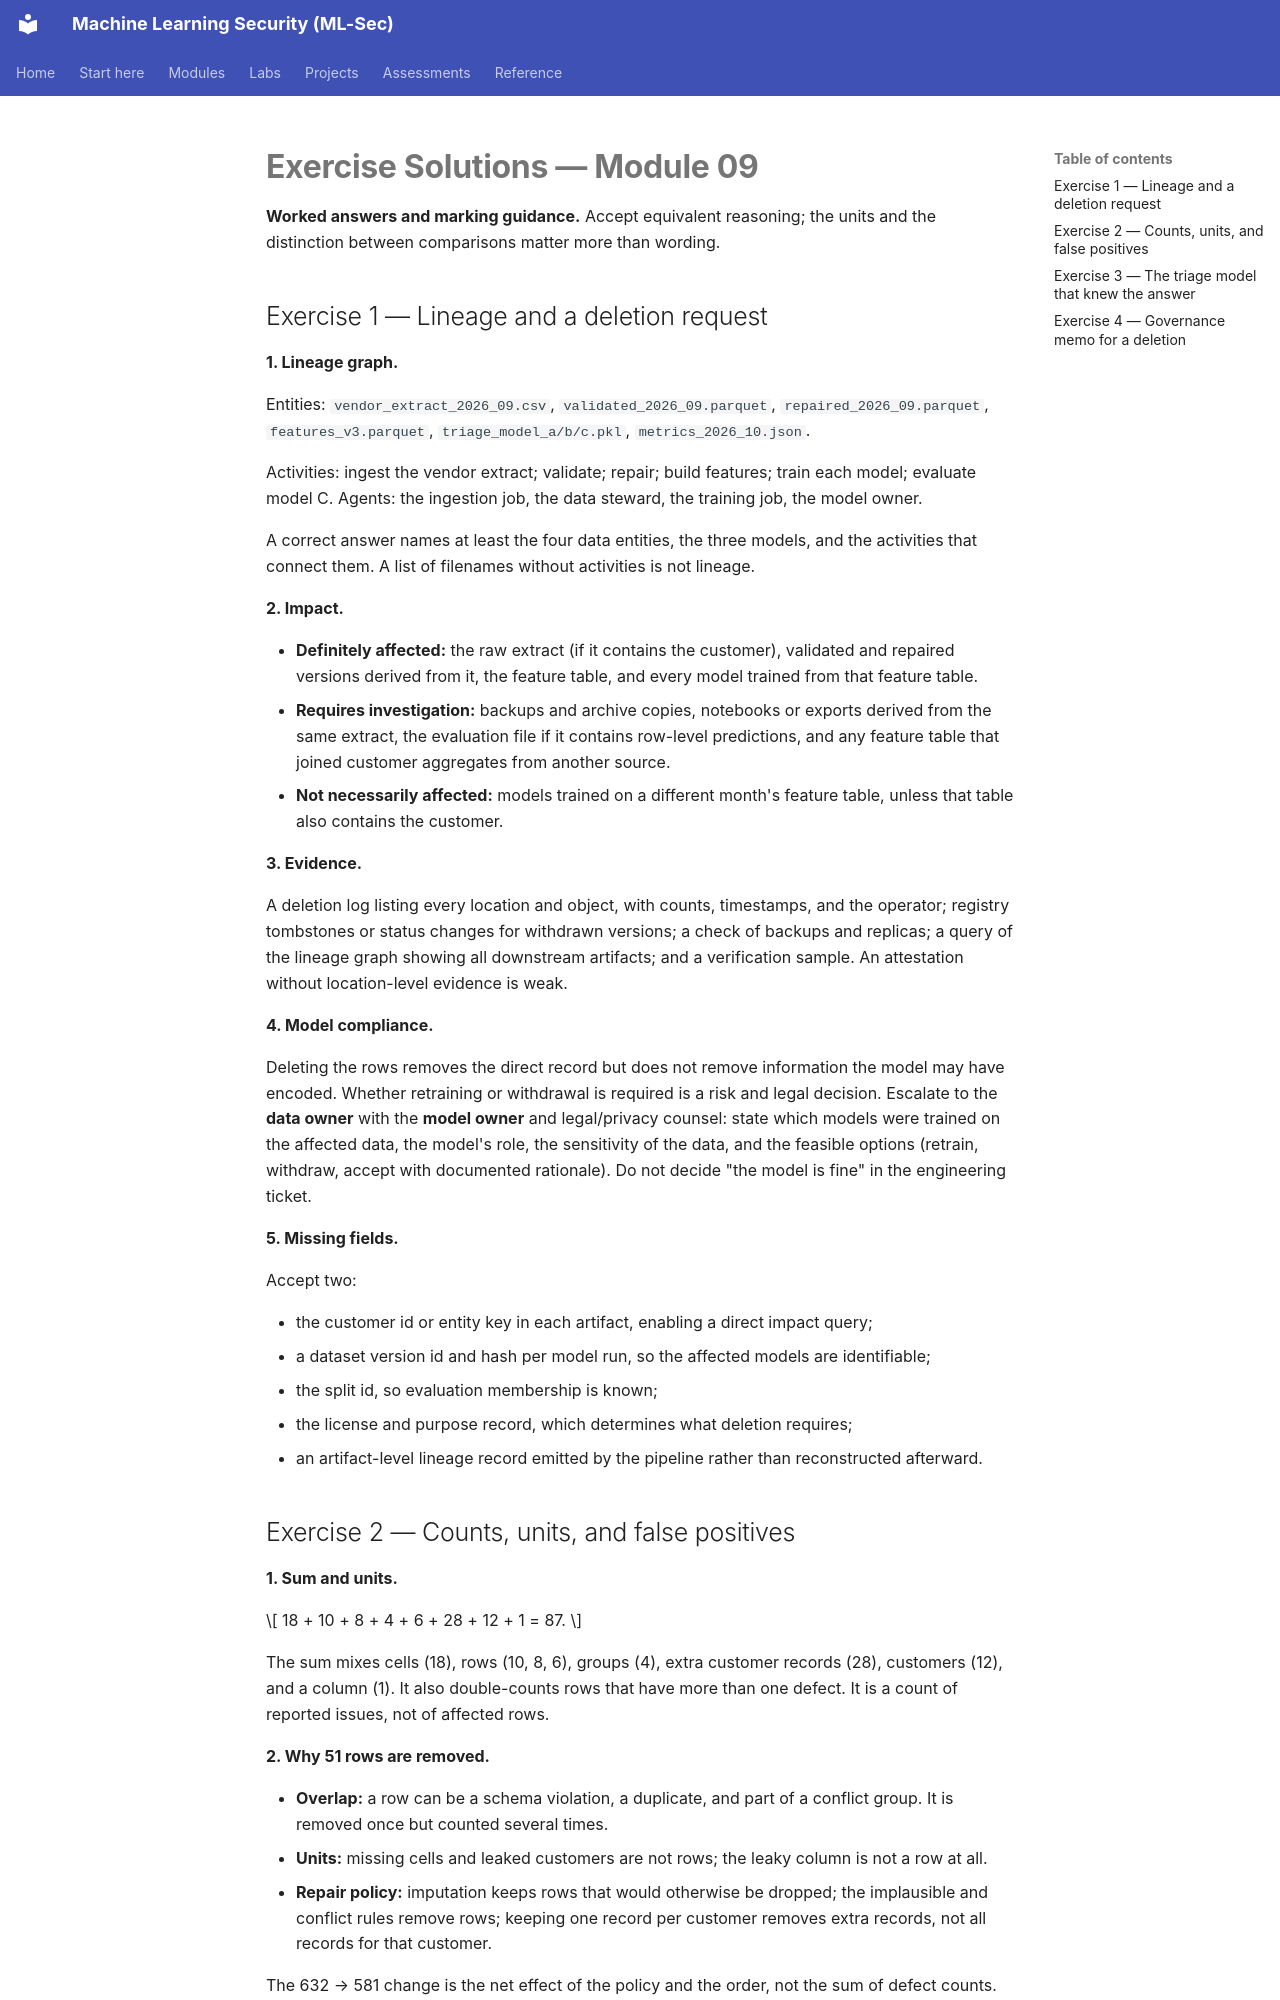

repository: nadeem-majeedch/MLSec · page: modules/m09-data-integrity/exercise-solutions/index.html · generator: mkdocs

# Exercise Solutions — Module 09

**Worked answers and marking guidance.** Accept equivalent reasoning; the units and the distinction between comparisons matter more than wording.

## Exercise 1 — Lineage and a deletion request

**1. Lineage graph.**

Entities: `vendor_extract_2026_09.csv`, `validated_2026_09.parquet`, `repaired_2026_09.parquet`, `features_v3.parquet`, `triage_model_a/b/c.pkl`, `metrics_2026_10.json`.

Activities: ingest the vendor extract; validate; repair; build features; train each model; evaluate model C. Agents: the ingestion job, the data steward, the training job, the model owner.

A correct answer names at least the four data entities, the three models, and the activities that connect them. A list of filenames without activities is not lineage.

**2. Impact.**

- **Definitely affected:** the raw extract (if it contains the customer), validated and repaired versions derived from it, the feature table, and every model trained from that feature table.
- **Requires investigation:** backups and archive copies, notebooks or exports derived from the same extract, the evaluation file if it contains row-level predictions, and any feature table that joined customer aggregates from another source.
- **Not necessarily affected:** models trained on a different month's feature table, unless that table also contains the customer.

**3. Evidence.**

A deletion log listing every location and object, with counts, timestamps, and the operator; registry tombstones or status changes for withdrawn versions; a check of backups and replicas; a query of the lineage graph showing all downstream artifacts; and a verification sample. An attestation without location-level evidence is weak.

**4. Model compliance.**

Deleting the rows removes the direct record but does not remove information the model may have encoded. Whether retraining or withdrawal is required is a risk and legal decision. Escalate to the **data owner** with the **model owner** and legal/privacy counsel: state which models were trained on the affected data, the model's role, the sensitivity of the data, and the feasible options (retrain, withdraw, accept with documented rationale). Do not decide "the model is fine" in the engineering ticket.

**5. Missing fields.**

Accept two:

- the customer id or entity key in each artifact, enabling a direct impact query;
- a dataset version id and hash per model run, so the affected models are identifiable;
- the split id, so evaluation membership is known;
- the license and purpose record, which determines what deletion requires;
- an artifact-level lineage record emitted by the pipeline rather than reconstructed afterward.
